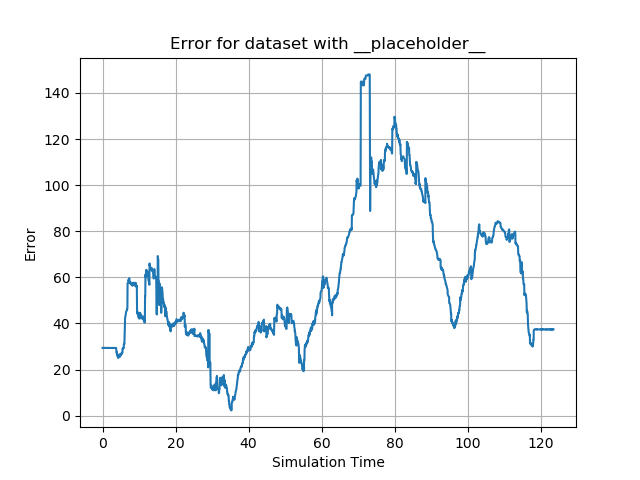

The table this chart was drawn from, first rows:
id, sim_time, y
0, 0.0, 29.4
1, 0.06519, 29.4
2, 0.132, 29.38
3, 0.1931, 29.37
4, 0.2503, 29.35
5, 0.2503, 29.35
6, 0.3011, 29.35
7, 0.3011, 29.35
8, 0.3534, 29.37
9, 0.3534, 29.37
10, 0.4224, 29.36
11, 0.4224, 29.38
12, 0.4789, 29.38
13, 0.5337, 29.43
14, 0.5896, 29.43
15, 0.5896, 29.33
16, 0.6413, 29.39
17, 0.6413, 29.39
18, 0.6957, 29.37
19, 0.7527, 29.33
20, 0.7527, 29.33
21, 0.8051, 29.37
22, 0.8576, 29.39
23, 0.9084, 29.38
24, 0.9084, 29.38
25, 0.9587, 29.37
26, 0.9587, 29.35
27, 1.01, 29.35
28, 1.01, 29.36
29, 1.062, 29.38
30, 1.062, 29.38
31, 1.117, 29.34
32, 1.117, 29.36
33, 1.172, 29.36
34, 1.238, 29.36
35, 1.291, 29.34
36, 1.354, 29.34
37, 1.406, 29.36
38, 1.406, 29.39
39, 1.459, 29.36
40, 1.531, 29.36
41, 1.531, 29.35
42, 1.586, 29.39
43, 1.586, 29.39
44, 1.638, 29.36
45, 1.69, 29.37
46, 1.69, 29.38
47, 1.744, 29.4
48, 1.799, 29.37
49, 1.799, 29.37
50, 1.852, 29.37
51, 1.852, 29.37
52, 1.909, 29.36
53, 1.909, 29.36
54, 1.96, 29.36
55, 1.96, 29.36
56, 2.013, 29.36
57, 2.013, 29.36
58, 2.121, 29.33
59, 2.206, 29.33
... 2,542 more rows
